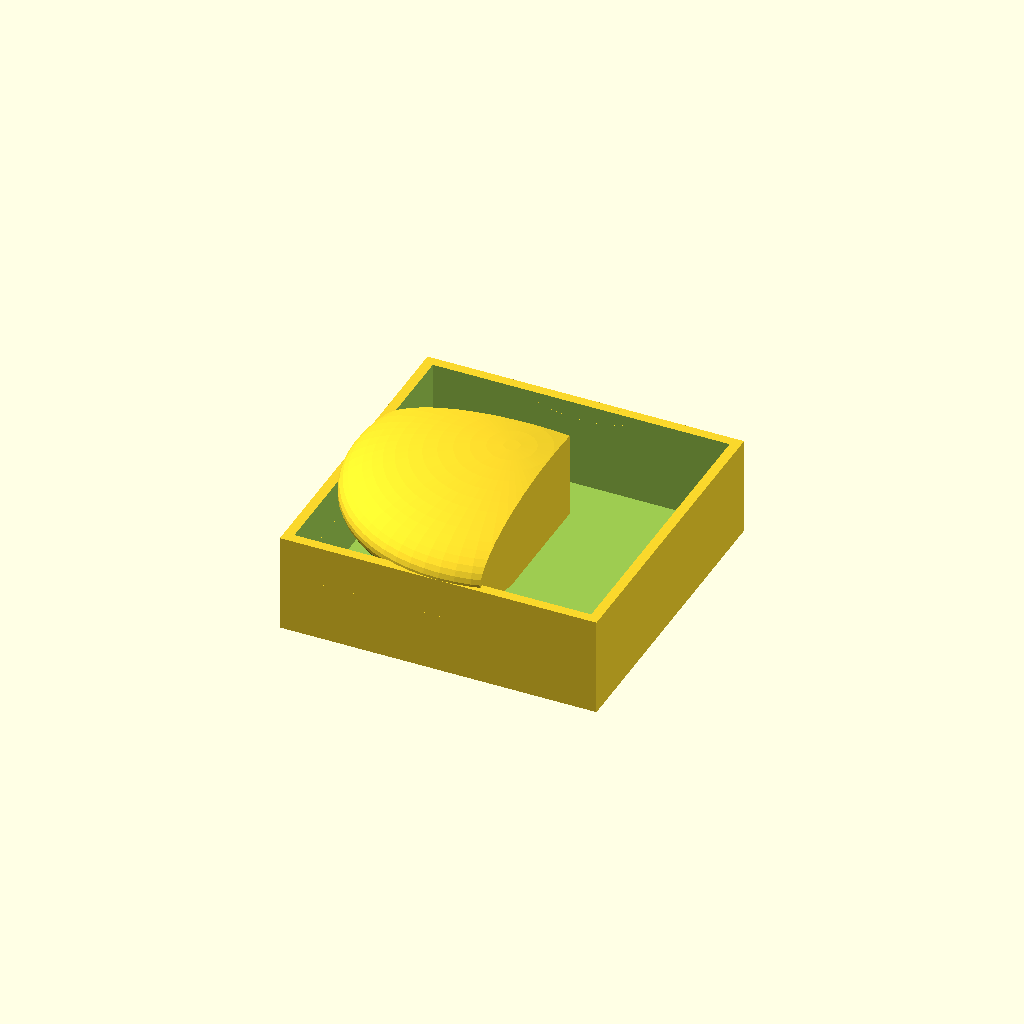
Cell 1: the model at its default parameters.
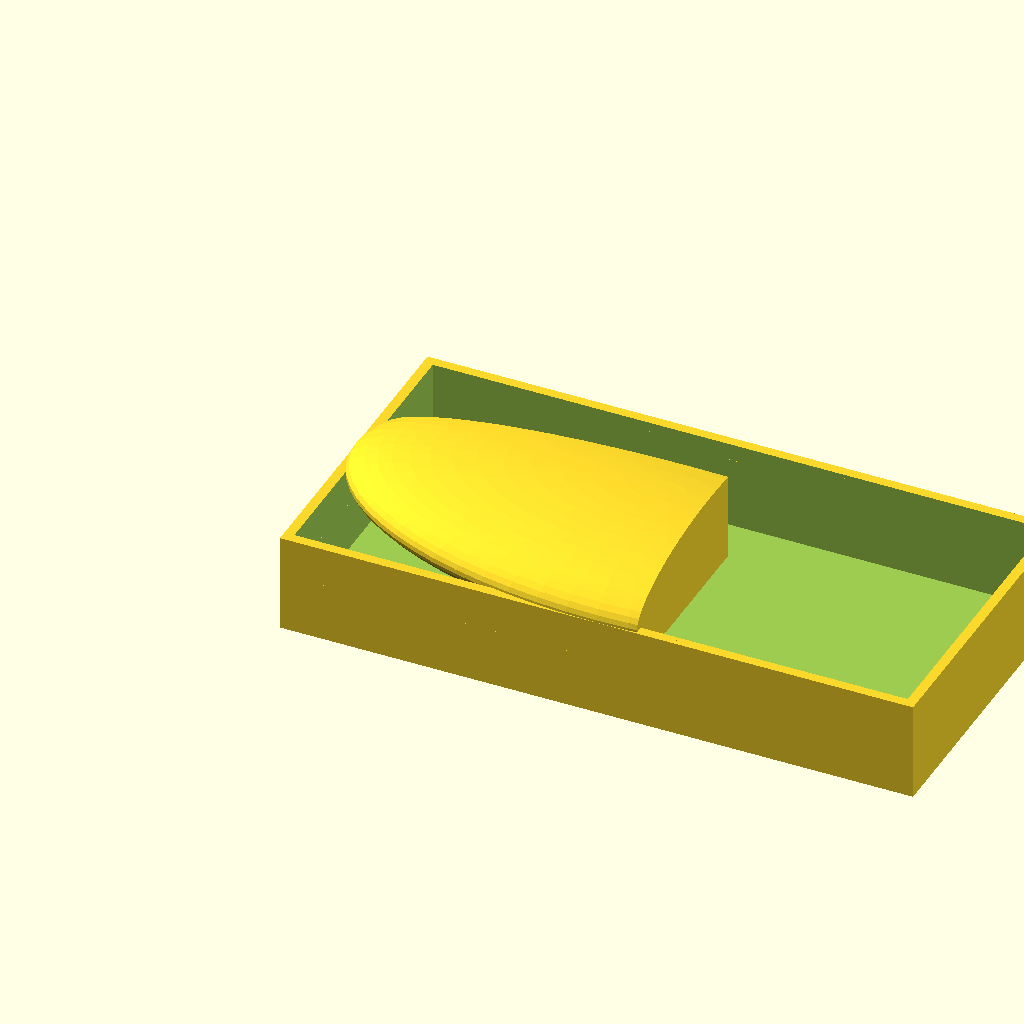
Cell 2: the same model with CANOPY_W = 160.
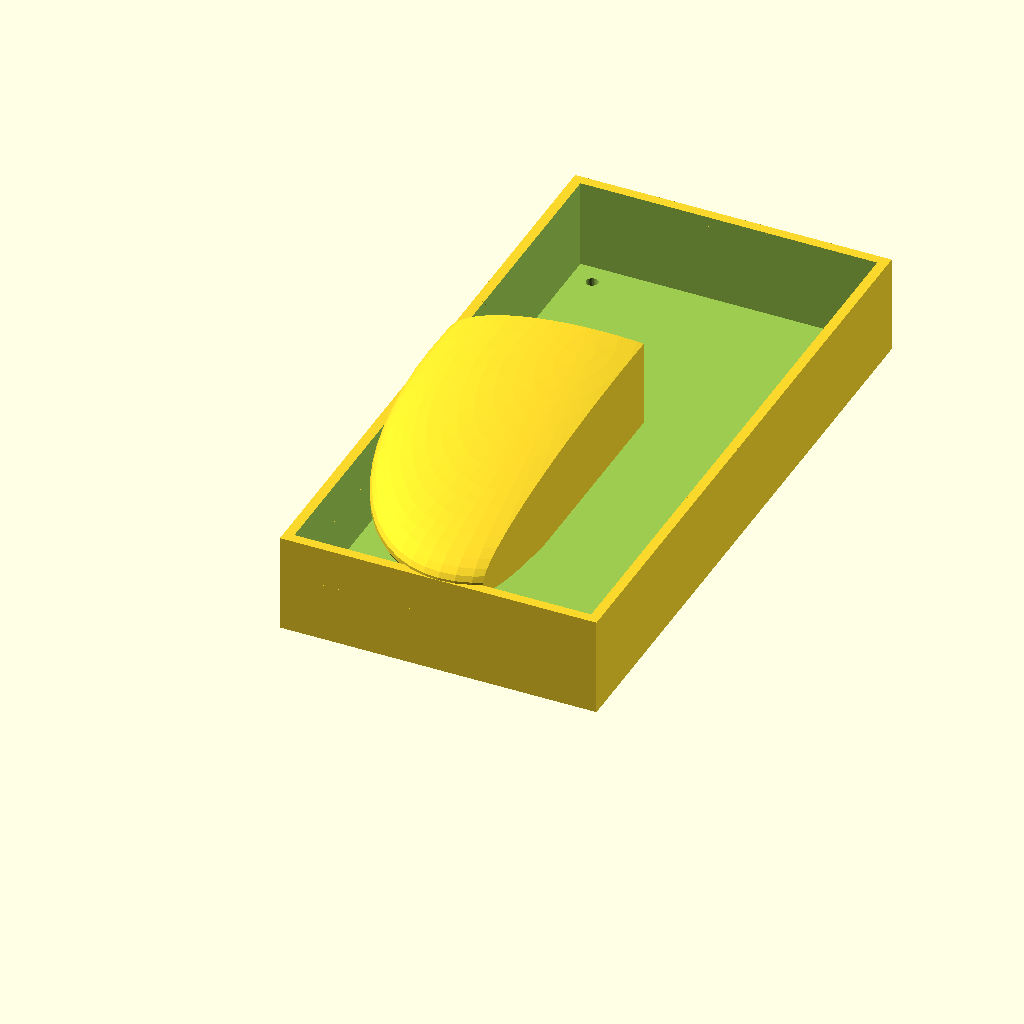
Cell 3: the same model with CANOPY_L = 160.
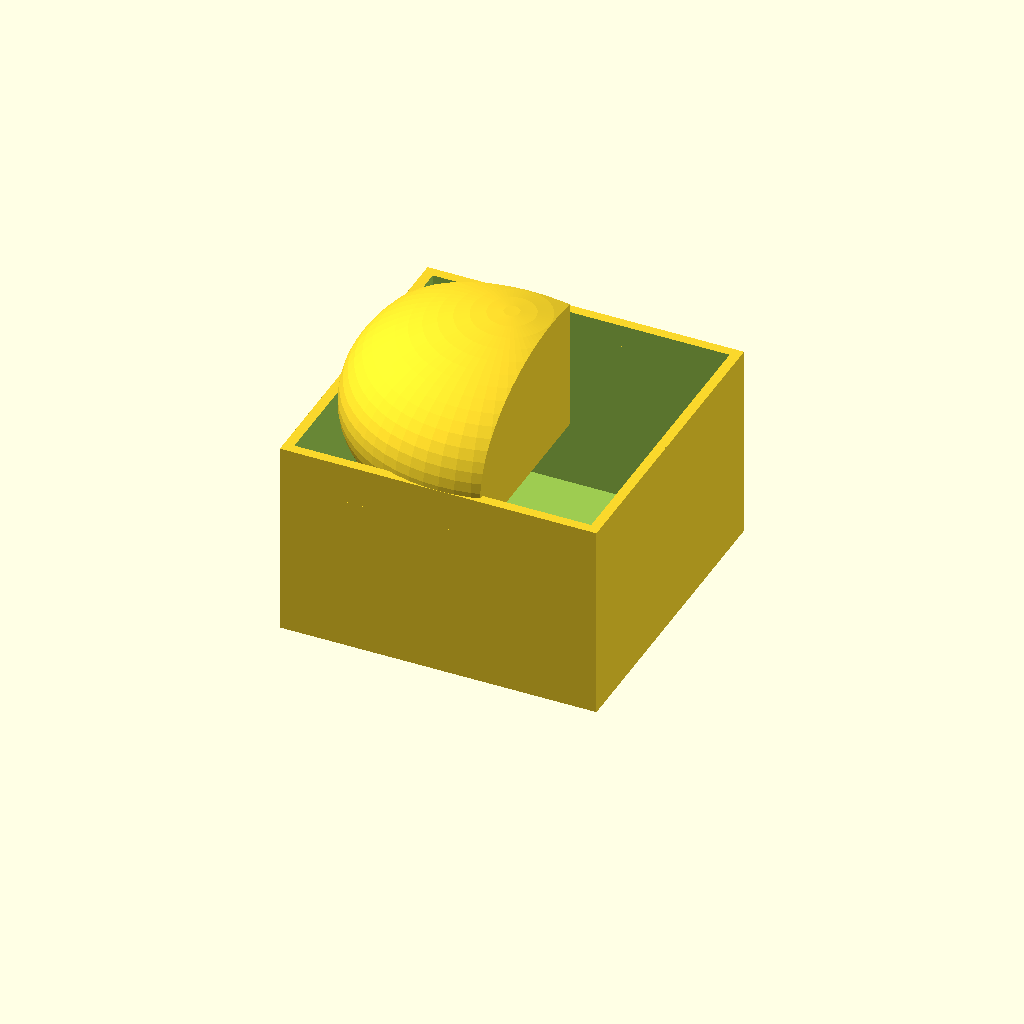
Cell 4: CANOPY_H = 50 (everything else at default).
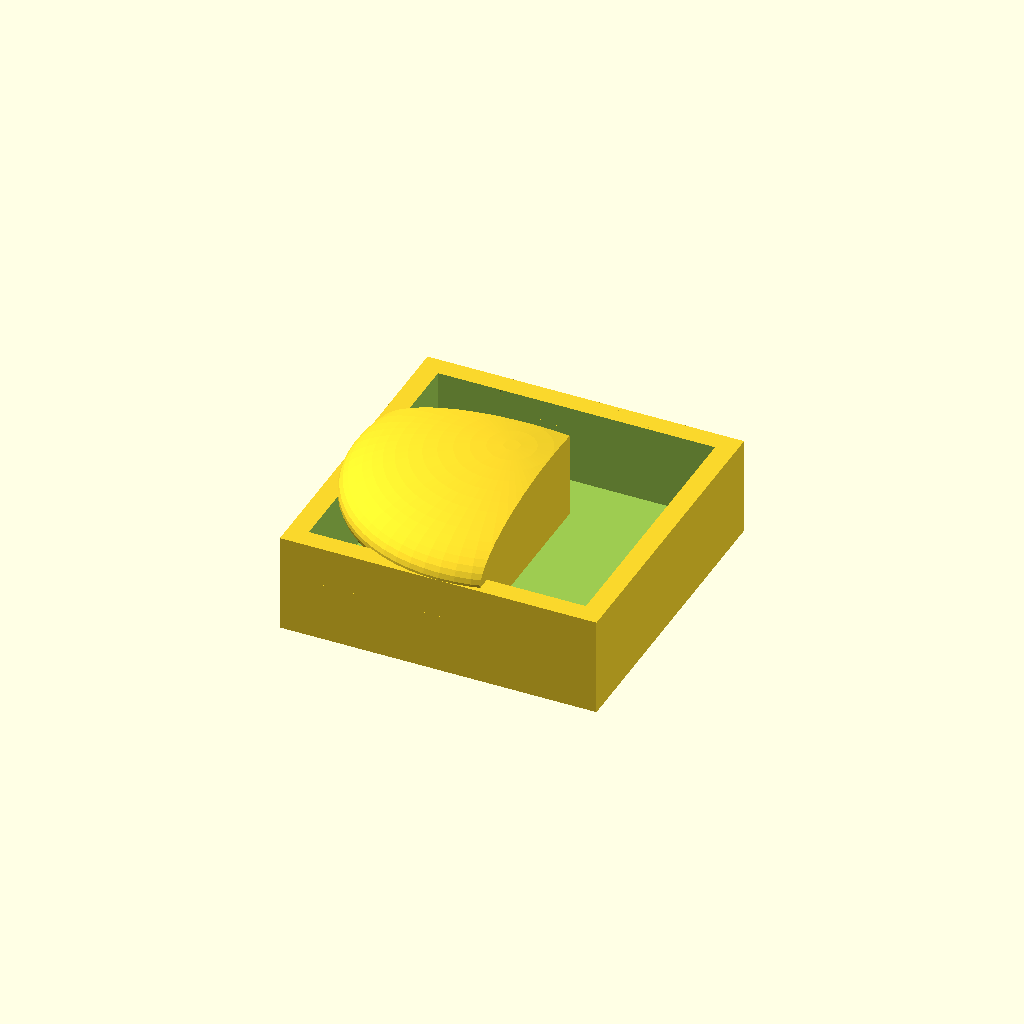
Cell 5 — WALL set to 5, the other parameters unchanged.
One fixed orthographic camera (rotation 55°, 0°, 25°; colour scheme Cornfield) for every cell.
Source of the model, _TABS/_inventory/MEOK_LABS_2026-06-15/openscad/qav250_canopy.scad:
// QAV-250 Canopy — protects FC + VTX + RX
// Print: PETG 0.20mm (UV-stable, low cost)
// 4 canopies needed for 3 drones
// Print time: ~15 min per canopy in PETG

/* [Canopy Geometry] */
CANOPY_W = 80;          // mm width
CANOPY_L = 80;          // mm length
CANOPY_H = 25;          // mm height
WALL = 2.5;             // mm wall thickness

$fn = 64;

module canopy_shell() {
    // Top dome (semicircular)
    difference() {
        // Bottom box
        cube([CANOPY_W, CANOPY_L, CANOPY_H]);
        // Hollow inside
        translate([WALL, WALL, WALL])
            cube([CANOPY_W - 2*WALL, CANOPY_L - 2*WALL, CANOPY_H]);
    }
    
    // Top semicircular dome (stretched)
    intersection() {
        translate([CANOPY_W/2, CANOPY_L/2, CANOPY_H])
            scale([CANOPY_W/2, CANOPY_L/2, CANOPY_H/2])
                sphere(r=1);
        translate([-CANOPY_W/2 - 10, -CANOPY_L/2 - 10, CANOPY_H - 10])
            cube([CANOPY_W + 20, CANOPY_L + 20, CANOPY_H + 10]);
    }
}

module canopy_with_mounts() {
    // 4× M3 mounting holes at corners
    difference() {
        canopy_shell();
        for (dx = [-1, 1], dy = [-1, 1]) {
            translate([
                CANOPY_W/2 + dx * (CANOPY_W/2 - 8),
                CANOPY_L/2 + dy * (CANOPY_L/2 - 8),
                -1
            ])
                cylinder(h=CANOPY_H + 2, d=3);
        }
    }
}

canopy_with_mounts();
Parameter table extracted from the source (name, type, default, range or options):
CANOPY_W: number, default 80
CANOPY_L: number, default 80
CANOPY_H: number, default 25
WALL: number, default 2.5
